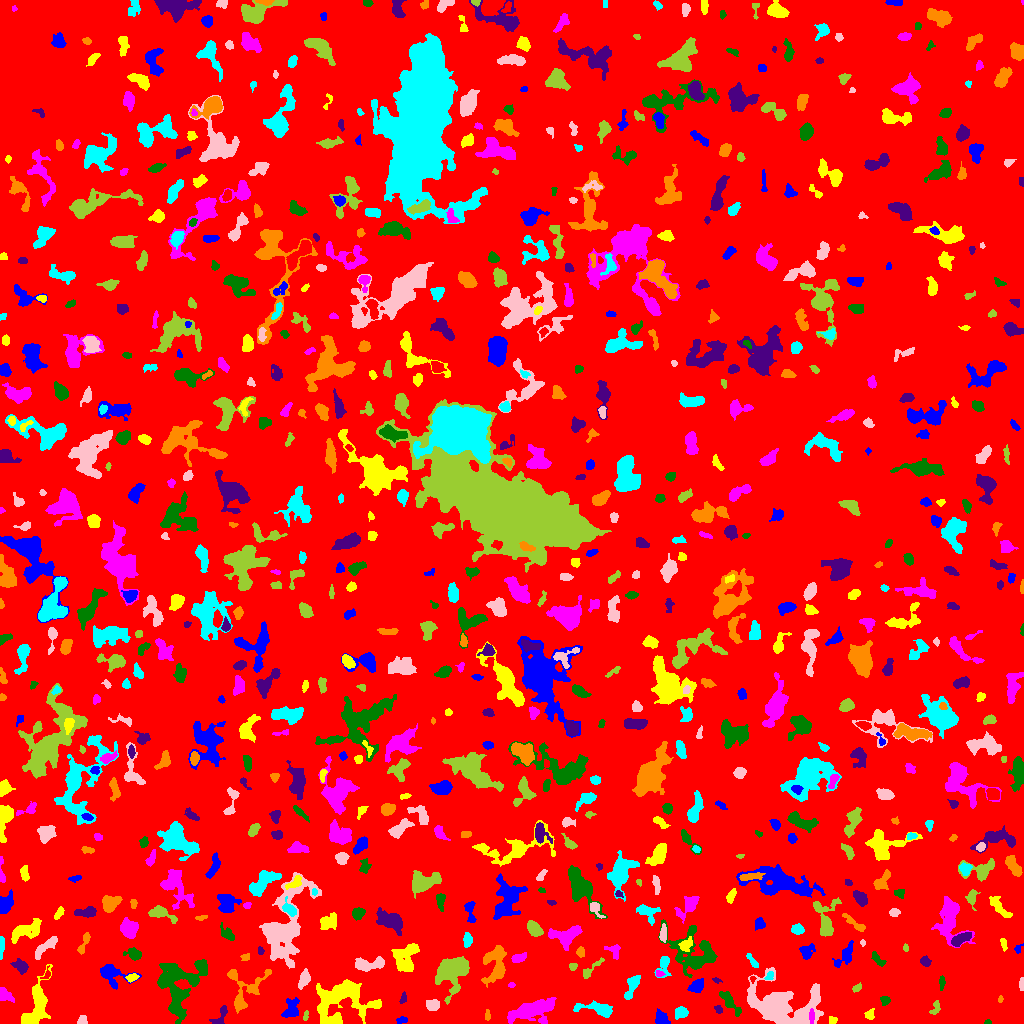

Values plotted in this chart, from the file beside it:
ID, X, Y, A, B, theta, total_flux, mu_max, mu_median, mu_mean, R_fwhm, R_e, R10, R90, x_start, x_end, y_start, y_end, area, greylevel
0, 512.5, 502.2, 297.6, 295.7, -1.058, 2253810, 17.0, 2.0, 2.727, 33.21, 250.7, 97.47, 397.5, 0, 1023, 0, 1023, 826597, 2.727
1, 401.5, 3.545, 2.642, 1.333, 0.1037, 77.0, 3.0, 1.0, 1.085, 2.646, 2.257, 0.7979, 3.656, 396, 407, 0, 7, 71, 9.085
2, 832.3, 3.492, 2.195, 1.964, -0.05885, 128.0, 4.0, 2.0, 2.065, 3.478, 2.394, 0.9772, 3.785, 829, 837, 0, 7, 62, 9.065
3, 531.6, 13.04, 11.9, 4.39, 0.2561, 3270, 11.0, 4.0, 4.492, 8.849, 8.156, 3.241, 13.04, 507, 556, 0, 26, 728, 9.492
4, 987.7, 1.24, 1.805, 1.162, 0.05266, 75.0, 4.0, 2.0, 2.344, 2.706, 1.784, 0.5642, 2.706, 984, 991, 0, 4, 32, 8.344
5, 220.8, 7.315, 6.177, 2.38, 1.081, 372.0, 6.0, 2.0, 2.464, 4.754, 3.656, 1.493, 5.754, 209, 227, 0, 18, 151, 8.464
6, 487.3, 8.127, 2.289, 1.153, -1.504, 63.0, 3.0, 1.0, 1.105, 2.459, 2.034, 0.7979, 3.192, 485, 490, 3, 14, 57, 8.105
7, 681.1, 11.18, 3.101, 2.641, 0.3235, 532.0, 8.0, 4.0, 3.746, 4.82, 3.7, 1.493, 5.67, 675, 688, 4, 17, 142, 9.746
8, 82.06, 3.134, 2.296, 2.038, 1.311, 216.0, 5.0, 3.0, 2.7, 3.656, 2.764, 1.128, 4.068, 77, 87, 0, 8, 80, 8.7
9, 305.5, 7.524, 2.69, 1.2, 1.38, 103.0, 5.0, 2.0, 2.06, 2.034, 2.111, 0.7979, 3.478, 303, 308, 3, 13, 50, 9.06
10, 847.3, 25.6, 11.29, 8.031, 0.8999, 2538, 15.0, 4.0, 4.573, 5.171, 6.747, 2.394, 11.59, 828, 874, 10, 55, 555, 9.573
11, 660.6, 4.482, 3.707, 3.05, -0.7939, 660.0, 8.0, 4.0, 4.024, 5.232, 3.868, 1.596, 6.206, 655, 670, 0, 15, 164, 9.024
12, 869.7, 8.93, 3.043, 2.447, 1.17, 115.0, 3.0, 1.0, 1.307, 3.241, 2.877, 0.9772, 4.549, 864, 874, 4, 15, 88, 7.307
13, 811.5, 7.5, 3.294, 0.922, -0.0, 80.0, 3.0, 1.0, 1.026, 2.764, 2.185, 0.7979, 3.523, 809, 814, 0, 15, 78, 12.03
14, 729.7, 21.32, 8.197, 2.385, -0.9191, 957.0, 7.0, 4.0, 4.143, 6.723, 5.109, 2.034, 7.653, 719, 741, 7, 32, 231, 9.143
15, 719.1, 13.61, 1.897, 1.484, -0.8432, 132.0, 9.0, 2.0, 2.2, 1.493, 1.954, 0.5642, 3.29, 714, 722, 10, 18, 60, 10.2
16, 246.1, 31.74, 13.28, 7.168, 0.8992, 1696, 9.0, 3.0, 3.385, 6.024, 6.933, 2.523, 11.18, 227, 271, 10, 54, 501, 8.385
17, 598.4, 14.05, 9.984, 2.894, -0.1599, 794.0, 7.0, 2.0, 2.436, 5.109, 5.14, 1.954, 8.575, 573, 612, 6, 23, 326, 8.436
18, 432.9, 18.53, 3.118, 2.428, -0.2537, 631.0, 10.0, 4.0, 4.413, 4.478, 3.523, 1.382, 5.528, 426, 439, 13, 24, 143, 12.41
19, 935, 14.76, 3.987, 2.044, 1.226, 181.0, 5.0, 2.0, 1.847, 2.585, 3.09, 0.9772, 4.886, 929, 940, 9, 23, 98, 7.847
20, 67.47, 35.56, 5.544, 2.129, 1.514, 486.0, 5.0, 2.5, 2.43, 5.642, 4.478, 1.693, 6.747, 62, 73, 24, 48, 200, 8.43
21, 291, 13.37, 5.48, 3.715, 1.081, 786.0, 7.0, 3.0, 3.235, 5.323, 4.82, 1.954, 7.838, 281, 299, 6, 26, 243, 8.235
22, 340.3, 23.44, 15.08, 10.09, 0.1427, 6913, 14.0, 4.0, 5.194, 10.9, 10.72, 4.029, 17.7, 316, 381, 0, 44, 1331, 10.19
23, 4.356, 28.64, 3.555, 2.514, -0.9113, 216.0, 3.0, 1.0, 1.385, 4.82, 3.656, 1.493, 5.585, 0, 14, 21, 36, 156, 8.385
24, 885.3, 22.78, 2.237, 2.122, 0.3345, 161.0, 5.0, 2.0, 1.963, 2.764, 2.646, 0.9772, 4.442, 880, 890, 18, 27, 82, 7.963
25, 403.1, 25.02, 2.958, 1.456, 1.316, 212.0, 6.0, 3.0, 3.262, 3.7, 2.585, 0.9772, 3.909, 399, 406, 20, 32, 65, 10.26
26, 1000, 24.21, 1.57, 1.101, 1.57, 53.0, 4.0, 1.0, 1.514, 2.185, 1.596, 0.5642, 2.706, 998, 1003, 21, 28, 35, 8.514
27, 632.3, 37.73, 7.117, 2.437, 1.122, 776.0, 8.0, 3.0, 3.449, 5.754, 4.787, 1.784, 7.378, 624, 640, 24, 48, 225, 8.449
28, 779.8, 17.4, 17.71, 10.18, -0.1487, 10653, 21.0, 4.0, 5.863, 9.202, 11.78, 4.37, 20.49, 747, 823, 0, 56, 1817, 10.86
29, 856.9, 35.21, 2.348, 1.571, 0.6904, 117.0, 4.0, 2.0, 1.773, 3.523, 2.459, 0.7979, 3.827, 852, 861, 31, 41, 66, 10.77
30, 146.8, 34.11, 2.458, 1.452, 1.188, 105.0, 4.0, 2.0, 2.059, 3.385, 2.257, 0.7979, 3.478, 144, 150, 29, 38, 51, 8.059
31, 696.5, 37.44, 3.656, 2.648, 0.5316, 635.0, 8.0, 3.0, 3.649, 4.983, 3.909, 1.493, 6.333, 687, 703, 31, 45, 174, 10.65
32, 36.47, 17.49, 14.26, 4.879, 1.282, 3051, 11.0, 4.0, 4.602, 8.777, 8.195, 3.29, 12.67, 21, 52, 0, 59, 663, 9.602
33, 511.6, 38.41, 1.784, 1.183, 0.1212, 71.0, 5.0, 2.0, 1.919, 1.871, 1.784, 0.5642, 2.932, 508, 515, 36, 41, 37, 7.919
34, 178.9, 38.06, 15.62, 11.15, 1.189, 5002, 10.0, 3.0, 3.804, 11.48, 11.4, 4.37, 18.05, 157, 207, 0, 64, 1315, 8.804
35, 716.1, 43.44, 2.222, 1.197, -0.3368, 93.0, 6.0, 2.0, 2.163, 2.185, 1.871, 0.5642, 3.09, 712, 722, 40, 46, 43, 10.16
36, 495.9, 58.64, 10.04, 5.23, 1.454, 2415, 14.0, 4.0, 4.448, 5.67, 6.887, 2.459, 11.37, 481, 506, 36, 78, 543, 9.448
37, 769.1, 46.88, 2.594, 1.709, 0.7645, 113.0, 4.0, 2.0, 1.738, 3.385, 2.523, 0.9772, 3.989, 764, 773, 44, 52, 65, 9.738
38, 1021, 39.07, 2.968, 1.169, 1.561, 59.0, 2.0, 1.0, 0.9516, 3.7, 2.111, 0.7979, 3.432, 1019, 1023, 33, 46, 62, 7.952
39, 590, 53.16, 7.52, 1.807, 0.7701, 353.0, 5.0, 2.0, 2.434, 4.107, 3.568, 1.493, 5.754, 583, 604, 45, 66, 145, 8.434
40, 752.6, 44.46, 1.716, 1.304, 1.522, 130.0, 8.0, 3.0, 3.714, 2.257, 1.784, 0.5642, 2.877, 750, 756, 40, 47, 35, 13.71
41, 110.2, 50.12, 6.787, 4.501, -0.5355, 1328, 12.0, 3.0, 3.689, 5.109, 4.652, 1.871, 8.292, 100, 141, 34, 59, 360, 9.689
42, 131.8, 45.69, 2.778, 1.638, 0.2294, 269.0, 7.0, 3.0, 3.165, 3.338, 2.646, 0.9772, 4.222, 125, 139, 41, 50, 85, 11.16
43, 658.2, 49.89, 1.896, 1.471, -0.292, 75.0, 4.0, 1.0, 1.471, 2.646, 1.954, 0.5642, 3.192, 656, 665, 47, 53, 51, 10.47
44, 941.7, 41.74, 3.049, 1.201, -1.568, 261.0, 10.0, 2.0, 3.434, 2.764, 2.257, 0.7979, 3.827, 939, 945, 33, 48, 76, 9.434
45, 20.88, 57.52, 3.579, 2.534, -0.5361, 542.0, 9.0, 2.0, 3.246, 3.742, 3.568, 1.382, 6.077, 10, 28, 49, 65, 167, 10.25
46, 231.9, 48.97, 1.86, 1.409, 0.1272, 117.0, 6.0, 2.0, 2.543, 2.585, 2.034, 0.7979, 3.192, 228, 235, 46, 52, 46, 10.54
47, 663.8, 58.49, 5.961, 2.937, 1.448, 632.0, 10.0, 3.0, 3.492, 3.7, 4.068, 1.493, 6.676, 654, 671, 46, 67, 181, 8.492
48, 303.8, 44.41, 4.637, 2.191, 1.243, 572.0, 8.0, 3.0, 3.345, 4.754, 3.989, 1.493, 6.333, 298, 310, 34, 55, 171, 10.35
49, 572.8, 57.01, 2.06, 1.908, 0.5989, 186.0, 5.0, 3.0, 3.153, 3.613, 2.585, 0.9772, 3.909, 569, 577, 53, 60, 59, 11.15
50, 46.4, 48.51, 3.216, 1.77, 1.065, 136.0, 5.0, 2.0, 2.23, 2.646, 2.394, 0.7979, 3.785, 40, 50, 45, 58, 61, 10.23
51, 845.2, 68.29, 7.328, 3, 0.9784, 532.0, 4.0, 2.0, 2.198, 7.356, 5.078, 2.034, 7.611, 832, 853, 56, 83, 242, 8.198
52, 405.5, 66.06, 8.029, 5.671, 1.156, 2056, 9.0, 4.0, 4.204, 7.899, 7.181, 2.821, 10.98, 391, 419, 52, 80, 489, 9.204
53, 517.9, 65.14, 3.825, 2.014, 0.3636, 425.0, 7.0, 3.0, 3.455, 3.989, 3.338, 1.382, 5.382, 511, 526, 61, 71, 123, 10.46
54, 877.6, 64.56, 4.73, 1.843, -0.7801, 290.0, 5.0, 3.0, 2.479, 4.37, 3.568, 1.382, 5.293, 871, 886, 57, 72, 117, 9.479
55, 925.1, 62.34, 2.272, 2.129, -0.8395, 358.0, 10.0, 3.0, 3.768, 3.141, 2.646, 0.9772, 4.406, 920, 931, 57, 68, 95, 9.768
56, 245.2, 66.49, 2.148, 1.644, 0.2116, 138.0, 5.0, 2.0, 2.262, 2.523, 2.257, 0.7979, 3.742, 240, 249, 63, 70, 61, 8.262
57, 752.8, 61.76, 4.685, 1.506, -0.95, 234.0, 5.0, 2.0, 2.438, 3.613, 3.141, 1.262, 4.82, 746, 758, 56, 70, 96, 9.438
58, 369.7, 58.84, 8.377, 2.88, 0.09378, 781.0, 7.0, 2.0, 2.603, 5.015, 5.293, 2.034, 8.273, 355, 384, 52, 67, 300, 8.603
59, 453.4, 51.63, 8.952, 6.904, 1.027, 2825, 12.0, 3.0, 3.501, 6.887, 7.838, 2.821, 13.16, 435, 469, 19, 67, 807, 9.501
... 791 more rows
